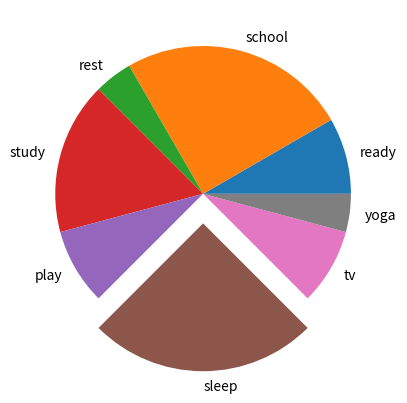

Generate this figure with matplotlib:
import matplotlib.pyplot as plt

hours = [2, 6, 1, 4, 2, 6, 2, 1]
activities = ['ready', 'school', 'rest', 'study', 'play', 'sleep', 'tv','yoga']
explodes = [0,0,0,0,0,0.2,0,0]
plt.pie(hours, labels=activities,explode= explodes)
plt.show()